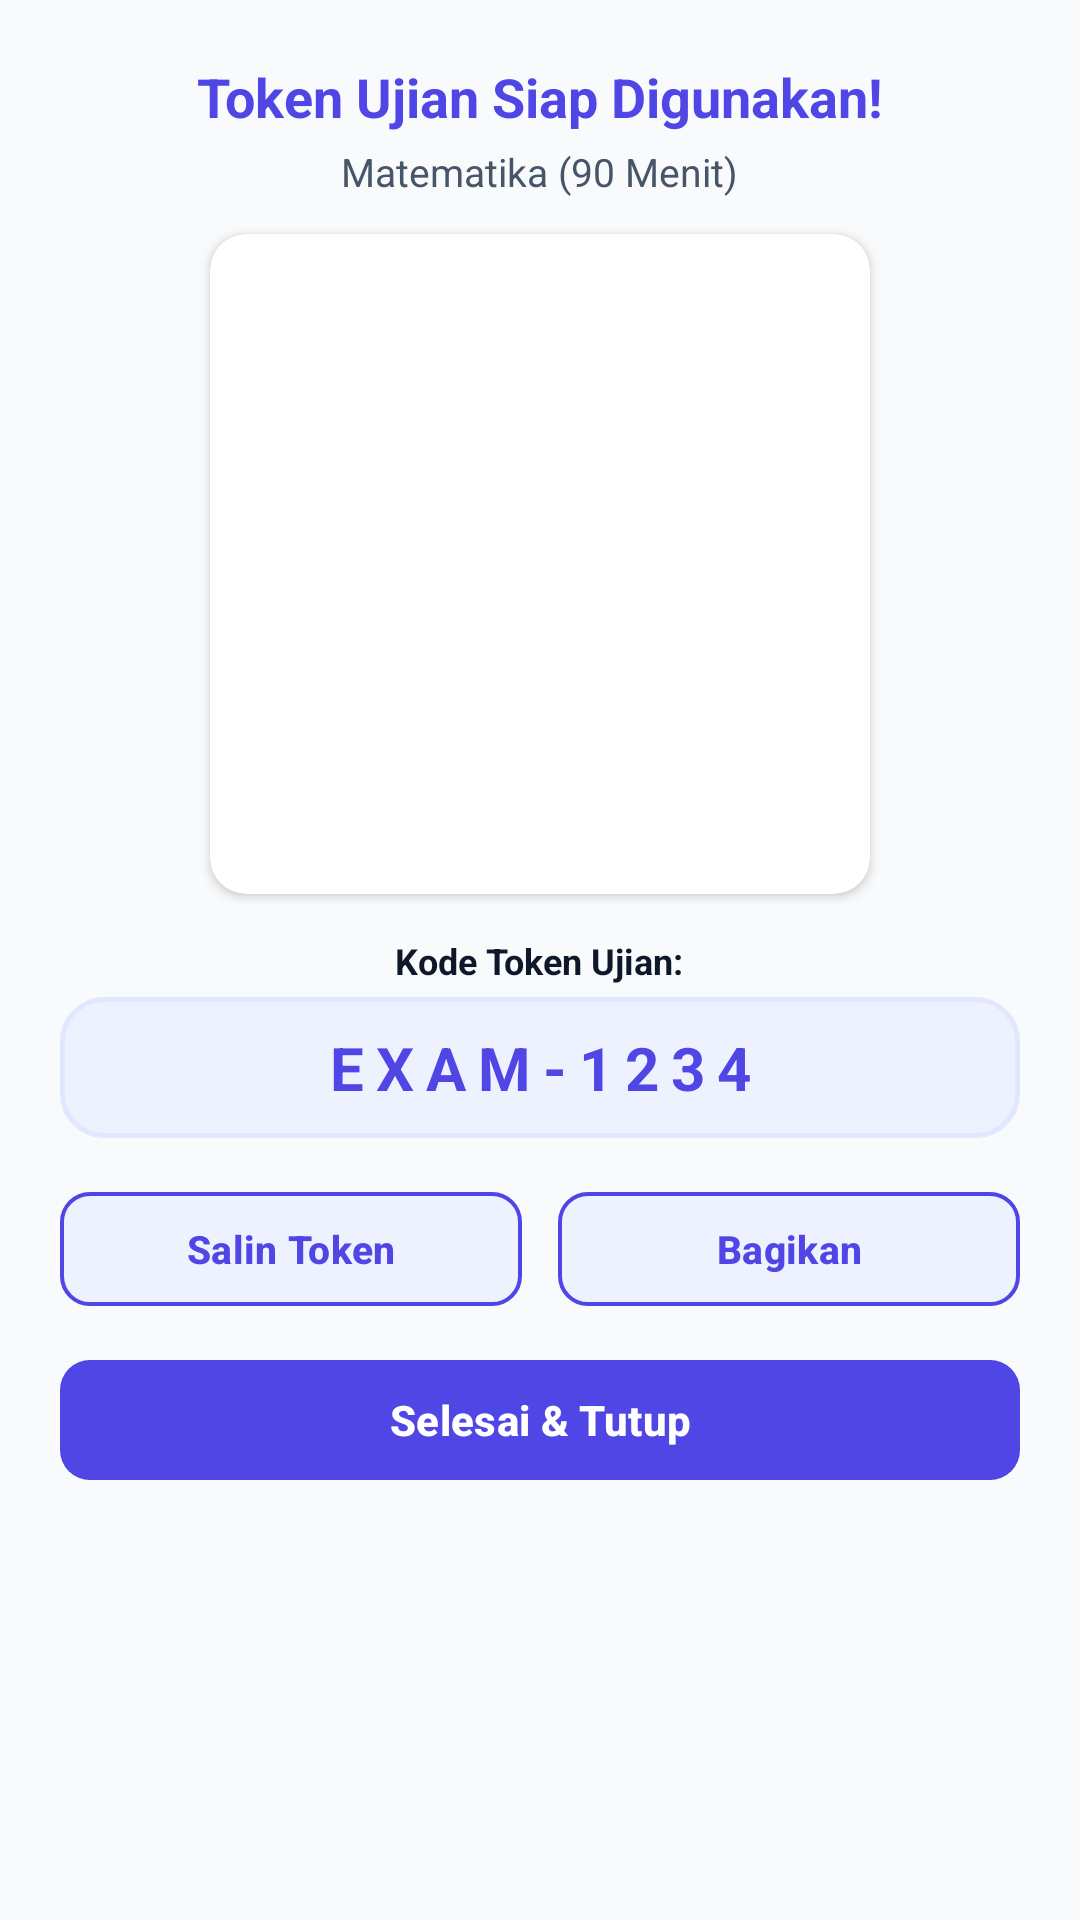

Layout XML and referenced resources for this Android screen:
<!-- AndroidManifest.xml: application theme Theme.Examy -->
<!-- res/layout/dialog_generated_token.xml -->
<?xml version="1.0" encoding="utf-8"?>
<LinearLayout xmlns:android="http://schemas.android.com/apk/res/android"
    xmlns:app="http://schemas.android.com/apk/res-auto"
    android:layout_width="match_parent"
    android:layout_height="wrap_content"
    android:background="@drawable/bg_card"
    android:gravity="center_horizontal"
    android:orientation="vertical"
    android:padding="20dp">

    <TextView
        android:layout_width="wrap_content"
        android:layout_height="wrap_content"
        android:layout_marginBottom="4dp"
        android:text="Token Ujian Siap Digunakan!"
        android:textColor="@color/primary"
        android:textSize="18sp"
        android:textStyle="bold" />

    <TextView
        android:id="@+id/tvDialogSubjectSummary"
        android:layout_width="wrap_content"
        android:layout_height="wrap_content"
        android:layout_marginBottom="12dp"
        android:text="Matematika (90 Menit)"
        android:textAlignment="center"
        android:textColor="@color/text_secondary"
        android:textSize="13sp" />

    
    <androidx.cardview.widget.CardView
        android:layout_width="220dp"
        android:layout_height="220dp"
        android:layout_marginBottom="14dp"
        app:cardCornerRadius="12dp"
        app:cardElevation="2dp">

        <ImageView
            android:id="@+id/ivGeneratedQr"
            android:layout_width="match_parent"
            android:layout_height="match_parent"
            android:contentDescription="QR Code Ujian"
            android:padding="10dp"
            android:scaleType="fitCenter" />
    </androidx.cardview.widget.CardView>

    <TextView
        android:layout_width="wrap_content"
        android:layout_height="wrap_content"
        android:layout_marginBottom="4dp"
        android:text="Kode Token Ujian:"
        android:textColor="@color/text_primary"
        android:textSize="12sp"
        android:textStyle="bold" />

    
    <TextView
        android:id="@+id/tvGeneratedTokenCode"
        android:layout_width="match_parent"
        android:layout_height="wrap_content"
        android:layout_marginBottom="14dp"
        android:background="@drawable/bg_secondary_button"
        android:gravity="center"
        android:letterSpacing="0.2"
        android:padding="10dp"
        android:text="EXAM-1234"
        android:textColor="@color/primary"
        android:textSize="20sp"
        android:textStyle="bold" />

    
    <LinearLayout
        android:layout_width="match_parent"
        android:layout_height="wrap_content"
        android:layout_marginBottom="10dp"
        android:orientation="horizontal">

        <com.google.android.material.button.MaterialButton
            android:id="@+id/btnCopyToken"
            android:layout_width="0dp"
            android:layout_height="46dp"
            android:layout_marginEnd="6dp"
            android:layout_weight="1"
            android:text="Salin Token"
            android:textAllCaps="false"
            android:textColor="@color/primary"
            android:textSize="13sp"
            android:textStyle="bold"
            app:backgroundTint="#EEF2FF"
            app:cornerRadius="10dp"
            app:strokeColor="@color/primary"
            app:strokeWidth="1.2dp" />

        <com.google.android.material.button.MaterialButton
            android:id="@+id/btnShareToken"
            android:layout_width="0dp"
            android:layout_height="46dp"
            android:layout_marginStart="6dp"
            android:layout_weight="1"
            android:text="Bagikan"
            android:textAllCaps="false"
            android:textColor="@color/primary"
            android:textSize="13sp"
            android:textStyle="bold"
            app:backgroundTint="#EEF2FF"
            app:cornerRadius="10dp"
            app:strokeColor="@color/primary"
            app:strokeWidth="1.2dp" />
    </LinearLayout>

    <com.google.android.material.button.MaterialButton
        android:id="@+id/btnDoneTokenDialog"
        android:layout_width="match_parent"
        android:layout_height="48dp"
        android:text="Selesai &amp; Tutup"
        android:textAllCaps="false"
        android:textColor="@color/text_on_primary"
        android:textSize="14sp"
        android:textStyle="bold"
        app:backgroundTint="@color/primary"
        app:cornerRadius="10dp" />

</LinearLayout>
<!-- resources referenced by this layout -->
<resources>
  <color name="primary">#4F46E5</color>
  <color name="text_on_primary">#FFFFFF</color>
  <color name="text_primary">#0F172A</color>
  <color name="text_secondary">#475569</color>
  <!-- drawable bg_secondary_button (drawable) -->
  <?xml version="1.0" encoding="utf-8"?>
  <ripple xmlns:android="http://schemas.android.com/apk/res/android"
      android:color="#1A4F46E5">
      <item>
          <shape android:shape="rectangle">
              <solid android:color="@color/primary_light" />
              <stroke android:width="1.5dp" android:color="@color/primary_container" />
              <corners android:radius="14dp" />
          </shape>
      </item>
  </ripple>
  <style name="Theme.Examy" parent="Theme.Material3.DayNight.NoActionBar">
          <item name="colorPrimary">@color/primary</item>
          <item name="colorPrimaryVariant">@color/primary_dark</item>
          <item name="colorOnPrimary">@color/text_on_primary</item>
          <item name="colorSecondary">@color/accent</item>
          <item name="android:statusBarColor">@color/background</item>
          <item name="android:windowLightStatusBar">true</item>
          <item name="android:windowBackground">@color/background</item>
      </style>
  <color name="primary_light">#EEF2FF</color>
  <color name="primary_container">#E0E7FF</color>
  <color name="primary_dark">#3730A3</color>
  <color name="accent">#06B6D4</color>
  <color name="background">#F8FAFC</color>
</resources>
